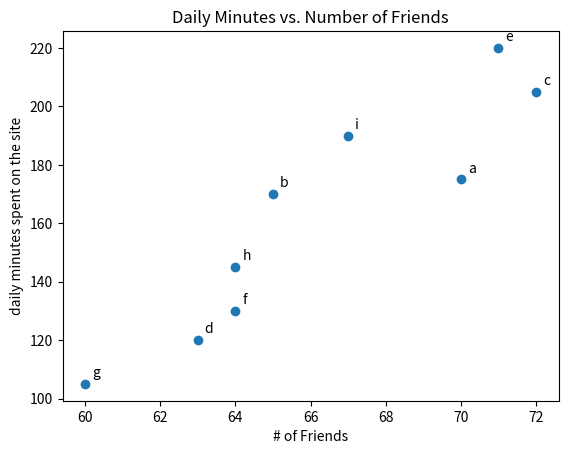

This chart was generated by the following Python code:
import matplotlib.pyplot as plt

friends = [70, 65, 72, 63, 71, 64, 60, 64, 67]
minutes = [175, 170, 205, 120, 220, 130, 105, 145, 190]
labels = ['a', 'b', 'c', 'd', 'e', 'f', 'g', 'h', 'i']

plt.scatter(friends, minutes)

# label each point
for label, friend_count, minute_count in zip(labels, friends, minutes):
    plt.annotate(label,
        xy= (friend_count, minute_count),
        xytext=(5,5),
        textcoords='offset points')

plt.title("Daily Minutes vs. Number of Friends")

plt.xlabel("# of Friends")
plt.ylabel("daily minutes spent on the site")
plt.show()